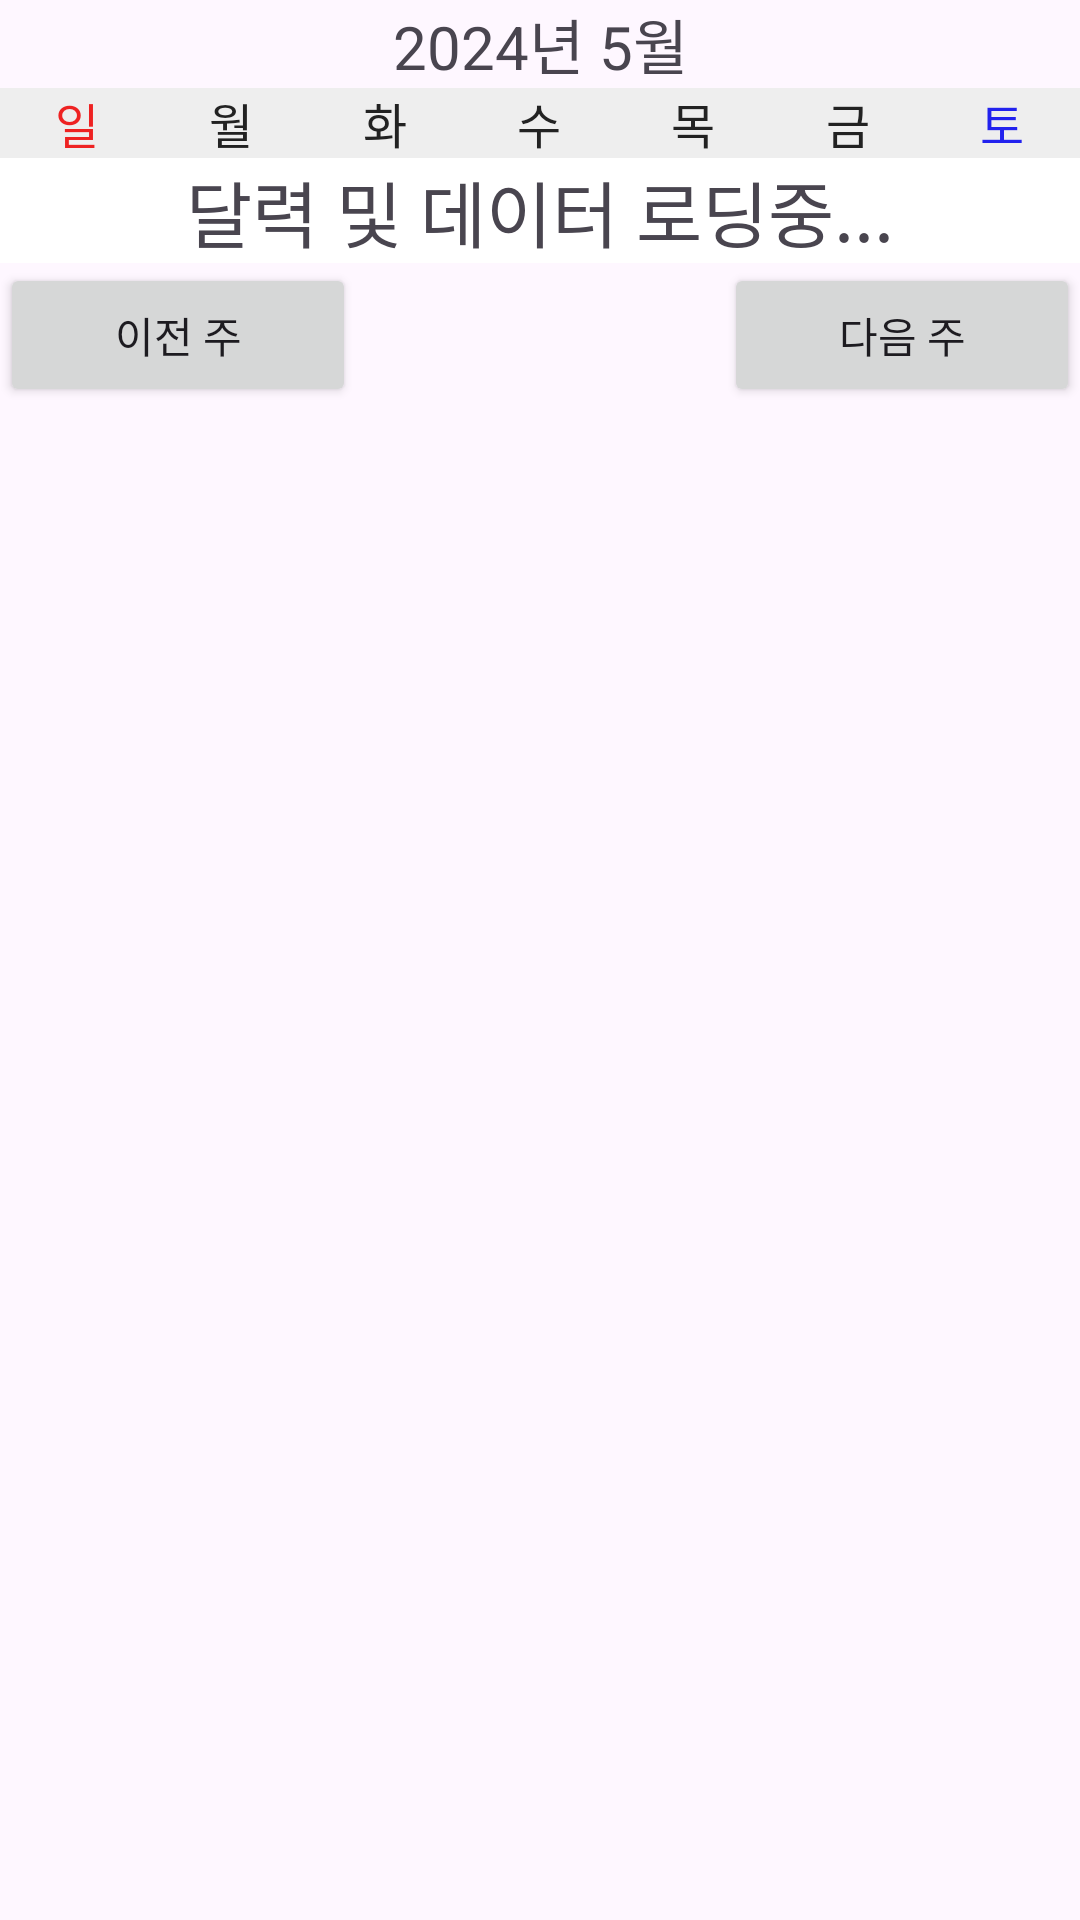

Produce the Android XML layout that renders to this screen, including the resource entries it uses.
<!-- AndroidManifest.xml: application theme Theme.Budjetbuddy -->
<!-- res/layout/activity_main.xml -->
<?xml version="1.0" encoding="utf-8"?>
<androidx.constraintlayout.widget.ConstraintLayout xmlns:android="http://schemas.android.com/apk/res/android"
    xmlns:app="http://schemas.android.com/apk/res-auto"
    xmlns:tools="http://schemas.android.com/tools"
    android:layout_width="match_parent"
    android:layout_height="match_parent"
    tools:context=".MainActivity">

    <LinearLayout
        android:layout_width="match_parent"
        android:layout_height="match_parent"
        android:orientation="vertical"
        tools:layout_editor_absoluteX="0dp"
        tools:layout_editor_absoluteY="0dp">

        <TextView
            android:id="@+id/monthTextView"
            android:layout_width="match_parent"
            android:layout_height="wrap_content"
            android:gravity="center"
            android:text="2024년 5월"
            android:textSize="20sp" />

        <GridLayout
            android:id="@+id/gridLayout"
            android:layout_width="match_parent"
            android:layout_height="wrap_content"
            android:background="#FFFFFF"
            android:columnCount="7"
            android:rowCount="6">

            <TextView
                android:id="@+id/sunday"
                android:layout_columnWeight="1"
                android:layout_width="0dp"
                android:layout_height="wrap_content"
                android:layout_row="0"
                android:layout_column="0"
                android:gravity="center"
                android:text="일"
                android:textColor="#EE2222"
                android:textSize="16sp"
                android:background="#EEEEEE" />

            <TextView
                android:id="@+id/monday"
                android:layout_columnWeight="1"
                android:layout_width="0dp"
                android:layout_height="wrap_content"
                android:layout_row="0"
                android:layout_column="1"
                android:gravity="center"
                android:text="월"
                android:textColor="#222222"
                android:textSize="16sp"
                android:background="#EEEEEE" />

            <TextView
                android:id="@+id/tueday"
                android:layout_columnWeight="1"
                android:layout_width="0dp"
                android:layout_height="wrap_content"
                android:layout_row="0"
                android:layout_column="2"
                android:gravity="center"
                android:text="화"
                android:textColor="#222222"
                android:textSize="16sp"
                android:background="#EEEEEE" />

            <TextView
                android:id="@+id/wedday"
                android:layout_columnWeight="1"
                android:layout_width="0dp"
                android:layout_height="wrap_content"
                android:layout_row="0"
                android:layout_column="3"
                android:gravity="center"
                android:text="수"
                android:textColor="#222222"
                android:textSize="16sp"
                android:background="#EEEEEE" />

            <TextView
                android:id="@+id/thuday"
                android:layout_columnWeight="1"
                android:layout_width="0dp"
                android:layout_height="wrap_content"
                android:layout_row="0"
                android:layout_column="4"
                android:gravity="center"
                android:text="목"
                android:textColor="#222222"
                android:textSize="16sp"
                android:background="#EEEEEE" />

            <TextView
                android:id="@+id/friday"
                android:layout_columnWeight="1"
                android:layout_width="0dp"
                android:layout_height="wrap_content"
                android:layout_row="0"
                android:layout_column="5"
                android:gravity="center"
                android:text="금"
                android:textColor="#222222"
                android:textSize="16sp"
                android:background="#EEEEEE" />

            <TextView
                android:id="@+id/satday"
                android:layout_columnWeight="1"
                android:layout_width="0dp"
                android:layout_height="wrap_content"
                android:layout_row="0"
                android:layout_column="6"
                android:gravity="center"
                android:text="토"
                android:textColor="#2222EE"
                android:textSize="16sp"
                android:background="#EEEEEE" />
            <TextView
                android:id="@+id/loading"
                android:layout_columnWeight="1"
                android:layout_width="0dp"
                android:layout_height="wrap_content"
                android:layout_row="3"
                android:layout_column="0"
                android:layout_columnSpan="7"
                android:gravity="center"
                android:text="달력 및 데이터 로딩중..."
                android:textSize="24sp" />
        </GridLayout>

        <Space
            android:layout_width="match_parent"
            android:layout_height="wrap_content" />

        <LinearLayout
            android:layout_width="match_parent"
            android:layout_height="wrap_content"
            android:orientation="horizontal">

            <Button
                android:id="@+id/prevWeek"
                android:layout_width="wrap_content"
                android:layout_height="wrap_content"
                android:layout_weight="1"
                android:alpha="80"
                android:text="이전 주" />

            <Space
                android:layout_width="wrap_content"
                android:layout_height="match_parent"
                android:layout_weight="4" />

            <Button
                android:id="@+id/nextWeek"
                android:layout_width="wrap_content"
                android:layout_height="wrap_content"
                android:layout_weight="1"
                android:alpha="80"
                android:text="다음 주" />
        </LinearLayout>

    </LinearLayout>
</androidx.constraintlayout.widget.ConstraintLayout>
<!-- resources referenced by this layout -->
<resources>
  <style name="Theme.Budjetbuddy" parent="Base.Theme.Budjetbuddy" />
  <style name="Base.Theme.Budjetbuddy" parent="Theme.Material3.DayNight.NoActionBar">
          
          
      </style>
</resources>
